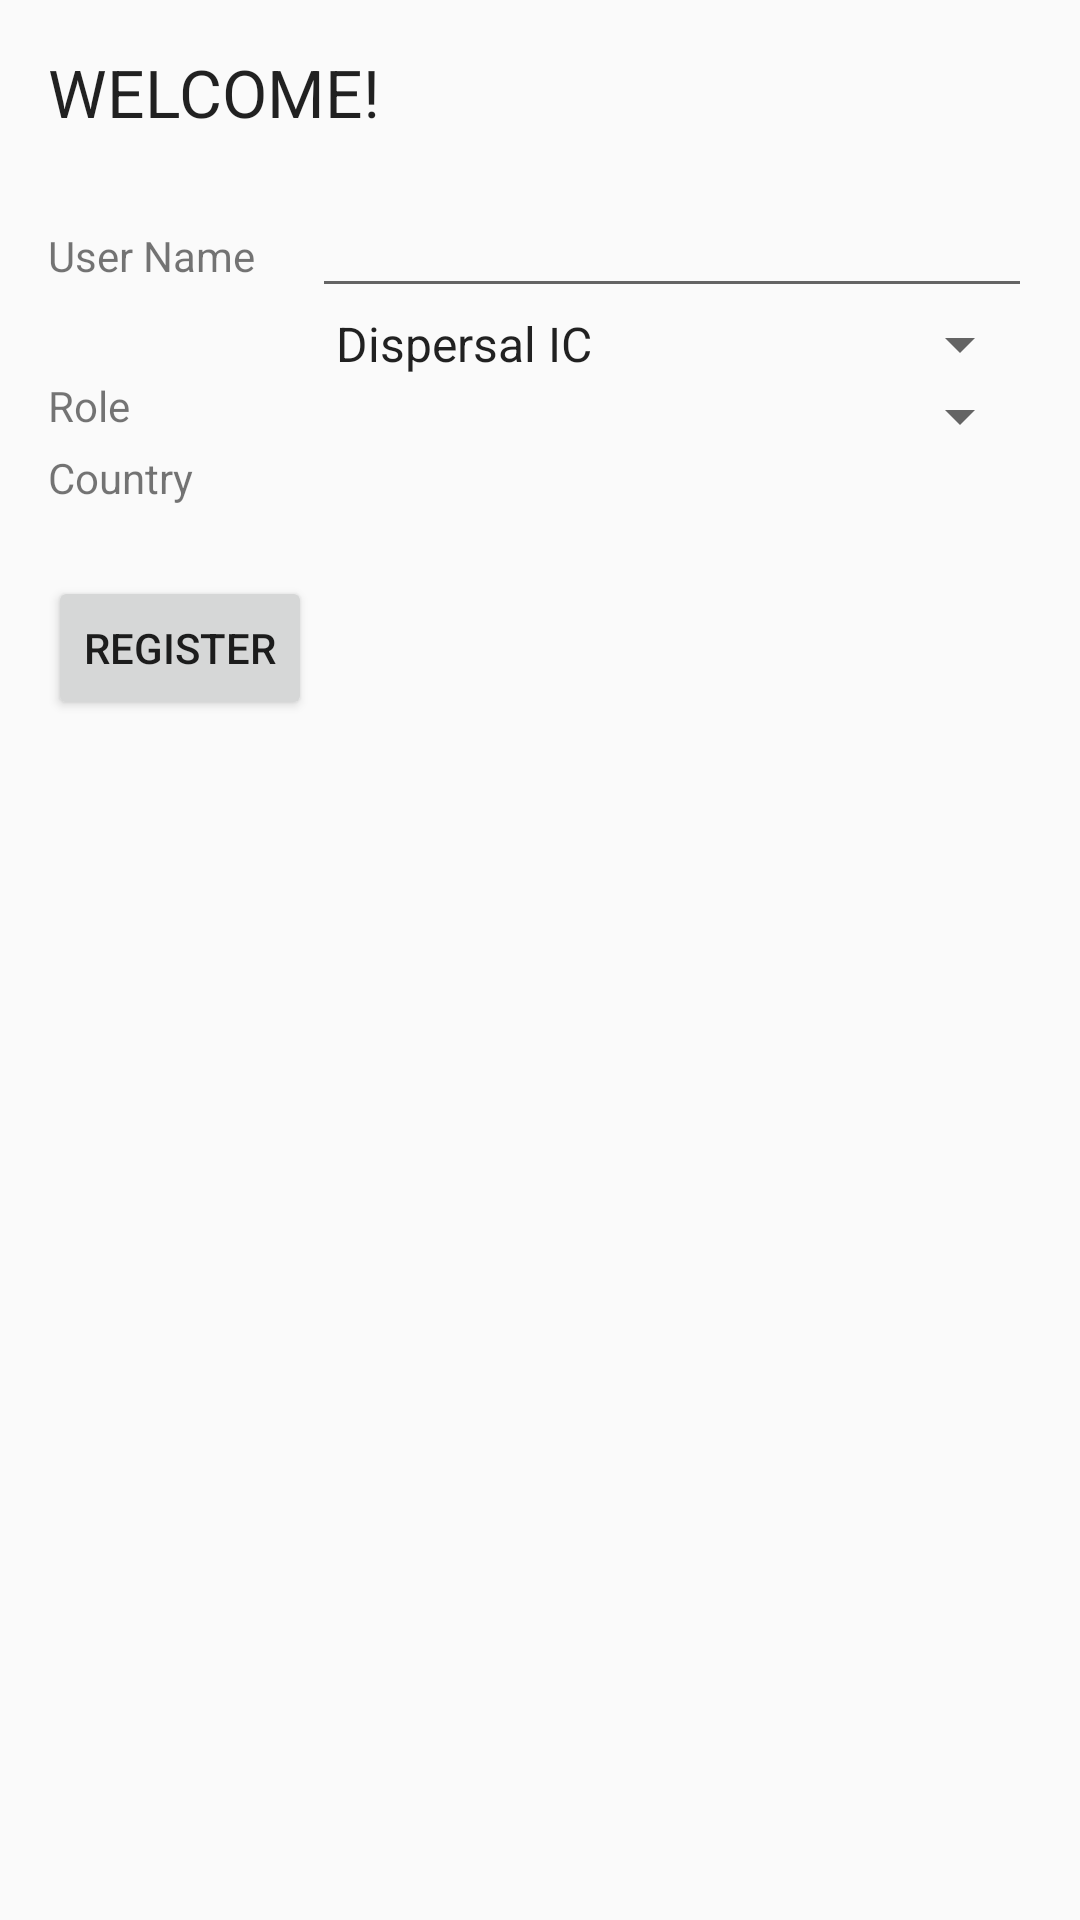

Write the Android layout XML for this screen, with the resource values it uses.
<!-- AndroidManifest.xml: application theme AppTheme -->
<!-- res/layout/activity_register.xml -->
<?xml version="1.0" encoding="utf-8"?>
<RelativeLayout xmlns:android="http://schemas.android.com/apk/res/android"
    xmlns:tools="http://schemas.android.com/tools"
    android:layout_width="match_parent"
    android:layout_height="match_parent"
    android:paddingBottom="@dimen/activity_vertical_margin"
    android:paddingLeft="@dimen/activity_horizontal_margin"
    android:paddingRight="@dimen/activity_horizontal_margin"
    android:paddingTop="@dimen/activity_vertical_margin"
    tools:context="com.example.animaldispersal.RegisterActivity"
    android:orientation="vertical">

    <TextView
        android:layout_width="wrap_content"
        android:layout_height="wrap_content"
        android:textAppearance="?android:attr/textAppearanceLarge"
        android:text="@string/welcome"
        android:id="@+id/textView"

        android:layout_alignParentTop="true"
        android:layout_alignParentLeft="true"
        android:layout_alignParentStart="true" />

    <EditText
        android:layout_width="fill_parent"
        android:layout_height="wrap_content"
        android:inputType="textCapSentences"
        android:ems="10"
        android:id="@+id/username"
        android:maxLines="1"
        android:layout_marginTop="16dp"
        android:layout_below="@+id/textView"
        android:layout_toRightOf="@+id/savebutton2"
        android:layout_toEndOf="@+id/savebutton2" />

    <Spinner
        android:layout_width="fill_parent"
        android:layout_height="wrap_content"
        android:id="@+id/country1"
        android:entries="@array/country_titles"
        android:layout_below="@+id/role"
        android:layout_alignLeft="@+id/role"
        android:layout_alignStart="@+id/role" />
    <Spinner
        android:layout_width="fill_parent"
        android:layout_height="wrap_content"
        android:id="@+id/role"
        android:entries="@array/user_roles"
        android:layout_below="@+id/username"
        android:layout_alignLeft="@+id/username"
        android:layout_alignStart="@+id/username" />
    <EditText
        android:layout_width="fill_parent"
        android:layout_height="wrap_content"
        android:ems="10"
        android:id="@+id/key"
        android:maxLines="1"
        android:singleLine="true"
        android:enabled="true"
        android:visibility="invisible"
        android:layout_below="@+id/country1"
        android:layout_alignLeft="@+id/country1"
        android:layout_alignStart="@+id/country1" />
    <Button
        android:layout_width="wrap_content"
        android:layout_height="wrap_content"
        android:text="@string/register"
        android:id="@+id/savebutton2"
        android:layout_below="@+id/key"
        android:layout_alignParentLeft="true"
        android:layout_alignParentStart="true" />

    <TextView
        android:layout_width="wrap_content"
        android:layout_height="wrap_content"
        android:text="@string/user_name"
        android:id="@+id/textView6"
        android:layout_alignBaseline="@+id/username"
        android:layout_alignParentLeft="true"
        android:layout_alignParentStart="true" />

    <TextView
        android:layout_width="wrap_content"
        android:layout_height="wrap_content"
        android:text="@string/country"
        android:id="@+id/countryTextView"
        android:layout_alignTop="@+id/country1"
        android:layout_alignParentLeft="true"
        android:layout_alignParentStart="true"
        android:layout_marginTop="23dp" />

    <TextView
        android:layout_width="wrap_content"
        android:layout_height="wrap_content"
        android:text="@string/role"
        android:id="@+id/textView8"
        android:layout_alignTop="@+id/role"
        android:layout_alignParentLeft="true"
        android:layout_alignParentStart="true"
        android:layout_marginTop="23dp" />

    <TextView
        android:layout_width="wrap_content"
        android:layout_height="wrap_content"
        android:text="@string/password"
        android:id="@+id/keyTextView"
        android:visibility="invisible"
        android:layout_alignBaseline="@+id/key"
        android:layout_alignParentLeft="true"
        android:layout_alignParentStart="true" />
</RelativeLayout>
<!-- resources referenced by this layout -->
<resources>
  <string-array name="country_titles">
          <item />
          <item>@string/country_bangla</item>
          <item>@string/country_pakistan</item>
          <item>@string/country_philippines</item>
      </string-array>
  <string-array name="user_roles">
          <item>@string/dispersal_ic</item>
          <item>@string/role_cm</item>
          <item>@string/role_im</item>
      </string-array>
  <dimen name="activity_horizontal_margin">16dp</dimen>
  <dimen name="activity_vertical_margin">16dp</dimen>
  <string name="country">Country</string>
  <string name="password">Password</string>
  <string name="register">Register</string>
  <string name="role">Role</string>
  <string name="user_name">User Name</string>
  <string name="welcome">WELCOME!</string>
  <style name="AppTheme" parent="Theme.AppCompat.Light.DarkActionBar">
          
          <item name="colorPrimary">@color/colorPrimary</item>
          <item name="colorPrimaryDark">@color/colorPrimaryDark</item>
          <item name="colorAccent">@color/colorPrimary</item>
          <item name="actionBarTheme">@style/ThemeOverlay.AppTheme.ActionBar</item>
          <item name="android:colorBackground">@color/background_material_light</item>
      </style>
  <string name="country_bangla">Bangladesh</string>
  <string name="country_pakistan">Pakistan</string>
  <string name="country_philippines">Philippines</string>
  <string name="dispersal_ic">Dispersal IC</string>
  <string name="role_cm">Country Manager</string>
  <string name="role_im">International Manager</string>
  <color name="colorPrimary">#02B221</color>
  <color name="colorPrimaryDark">#757575</color>
  <style name="ThemeOverlay.AppTheme.ActionBar" parent="ThemeOverlay.AppCompat.Dark.ActionBar">
          <item name="android:textColorPrimary">@color/white</item>
      </style>
  <color name="background_material_light">#FAFAFA</color>
  <color name="white">#FFFFFF</color>
</resources>
